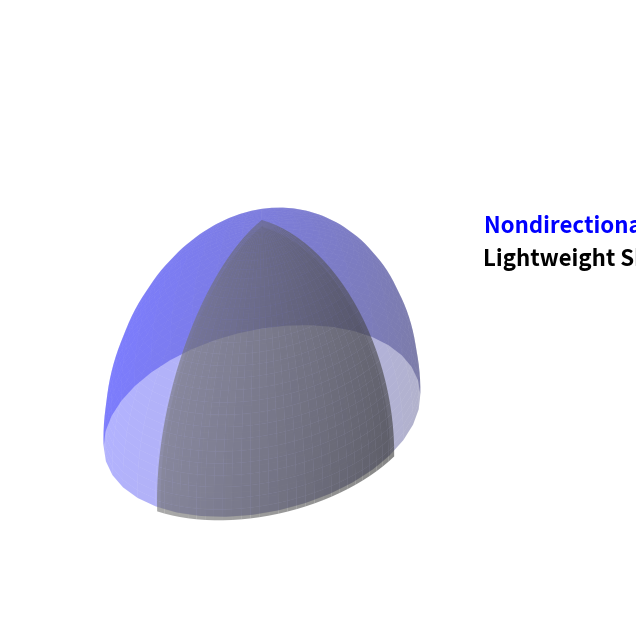

Write Python code to recreate this figure.
import matplotlib.pyplot as plt
import numpy as np


def main():
    fig = plt.figure(figsize=(12, 8))
    ax = fig.add_subplot(111, projection="3d")
    font_settings = {"fontsize": 16, "weight": "bold"}
    radius_inner = 6
    radius_outer = 6.2
    shift_x = -3

    u = np.linspace(0, np.pi / 2, 40)
    v = np.linspace(0, 2 * np.pi, 40)
    u, v = np.meshgrid(u, v)
    x_sphere = radius_inner * np.sin(u) * np.cos(v) + shift_x
    y_sphere = radius_inner * np.sin(u) * np.sin(v)
    z_sphere = radius_inner * np.cos(u)
    ax.plot_surface(x_sphere, y_sphere, z_sphere, color="blue", alpha=0.3, edgecolor="none")

    theta = np.linspace(0, np.pi / 2, 30)
    phi = np.linspace(-np.pi / 2, 0, 30)
    theta, phi = np.meshgrid(theta, phi)
    x_outer = radius_outer * np.sin(theta) * np.cos(phi) + shift_x
    y_outer = radius_outer * np.sin(theta) * np.sin(phi)
    z_outer = radius_outer * np.cos(theta)
    x_inner = radius_inner * np.sin(theta) * np.cos(phi) + shift_x
    y_inner = radius_inner * np.sin(theta) * np.sin(phi)
    z_inner = radius_inner * np.cos(theta)
    ax.plot_surface(x_outer, y_outer, z_outer, color="gray", alpha=0.6, edgecolor="none")
    ax.plot_surface(x_inner, y_inner, z_inner, color="gray", alpha=0.2, edgecolor="none")

    ax.text(5, 3, 6, "Nondirectional Detector", color="blue", ha="left", **font_settings)
    ax.text(5, 3, 5, "Lightweight Shield", color="black", ha="left", **font_settings)
    ax.axis("off")
    ax.set_xlim([-8, 8])
    ax.set_ylim([-6, 6])
    ax.set_zlim([0, 8])
    plt.show()


if __name__ == "__main__":
    main()
